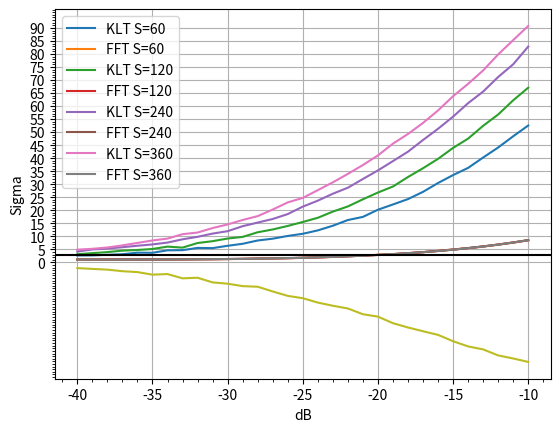

Here is the Python script that generated this plot:
import matplotlib.pyplot as plt
import numpy as np

# data = [
#  [-10.00000,  66.94453,   8.51632],
#  [-11.00000,  62.31432,   7.70523],
#  [-12.00000,  56.62185,   6.77578],
#  [-13.00000,  50.88803,   6.04014],
#  [-14.00000,  47.13668,   5.42100],
#  [-15.00000,  43.47183,   4.87052],
#  [-16.00000,  38.91113,   4.29288],
#  [-17.00000,  36.03697,   3.88937],
#  [-18.00000,  32.84068,   3.53936],
#  [-19.00000,  29.81836,   3.17256],
#  [-20.00000,  26.27270,   2.81634],
#  [-21.00000,  24.85105,   2.62340],
#  [-22.00000,  20.96787,   2.24784],
#  [-23.00000,  19.59650,   2.14710],
#  [-24.00000,  17.75485,   1.94374],
#  [-25.00000,  14.89968,   1.69239],
#  [-26.00000,  13.61616,   1.57068],
#  [-27.00000,  12.62895,   1.51796],
#  [-28.00000,  11.85833,   1.47196],
#  [-29.00000,  10.12324,   1.30891],
#  [-30.00000,   9.10664,   1.27010],
#  [-31.00000,   8.74545,   1.24255],
#  [-32.00000,   7.47944,   1.17388],
#  [-33.00000,   6.38893,   1.13161],
#  [-34.00000,   5.24884,   1.14197],
#  [-35.00000,   4.96768,   1.09847],
#  [-36.00000,   4.93709,   1.11650],
#  [-37.00000,   4.05108,   1.09679],
#  [-38.00000,   3.76514,   1.09376],
#  [-39.00000,   3.50923,   1.10003],
#  [-40.00000,   2.34945,   1.11388]
#  ]

data = [
    [-10.00000,  52.53622,   8.47015,  67.05359,   8.50823,  82.83739,   8.50363,  90.76588,   8.51265],
    [-11.00000,  48.40383,   7.59353,  62.21102,   7.65792,  76.03813,   7.57895,  85.31252,   7.61799],
    [-12.00000,  44.09832,   6.84238,  56.76088,   6.79417,  71.16185,   6.81414,  79.82753,   6.83087],
    [-13.00000,  40.24219,   6.06003,  52.41475,   6.10085,  65.56134,   6.11341,  73.66820,   6.08157],
    [-14.00000,  36.26072,   5.45165,  47.50538,   5.45330,  61.11521,   5.47989,  68.53402,   5.45018],
    [-15.00000,  33.50376,   4.95365,  43.93245,   4.90762,  55.94657,   4.85872,  63.79152,   4.87840],
    [-16.00000,  30.46148,   4.42492,  39.73423,   4.37381,  51.27595,   4.37465,  58.31000,   4.34538],
    [-17.00000,  27.06648,   3.89894,  36.13256,   3.91678,  46.97091,   3.92393,  53.52108,   3.90300],
    [-18.00000,  24.28130,   3.50610,  32.75786,   3.52710,  42.48105,   3.49678,  49.28763,   3.52349],
    [-19.00000,  22.22636,   3.16659,  29.10923,   3.12792,  38.87378,   3.14497,  45.58127,   3.16265],
    [-20.00000,  20.19562,   2.91202,  26.80339,   2.86014,  35.29255,   2.84468,  41.04311,   2.85053],
    [-21.00000,  17.44892,   2.52631,  24.19396,   2.58597,  32.00129,   2.56419,  37.36288,   2.56152],
    [-22.00000,  16.24397,   2.35994,  21.46444,   2.31747,  28.65237,   2.31054,  33.95920,   2.32160],
    [-23.00000,  14.05648,   2.07490,  19.47306,   2.09414,  26.34708,   2.10864,  30.71821,   2.11383],
    [-24.00000,  12.26489,   1.88457,  17.10547,   1.90064,  23.68018,   1.93425,  27.71250,   1.91620],
    [-25.00000,  10.96663,   1.70762,  15.49288,   1.73098,  21.38531,   1.76271,  24.73220,   1.75149],
    [-26.00000,  10.13647,   1.60006,  13.97632,   1.60946,  18.53439,   1.59360,  23.01114,   1.65105],
    [-27.00000,   9.08450,   1.52230,  12.61837,   1.50491,  16.64320,   1.49026,  20.26613,   1.51606],
    [-28.00000,   8.38832,   1.41269,  11.54884,   1.45031,  15.27304,   1.41780,  17.75065,   1.40580],
    [-29.00000,   7.12577,   1.30605,   9.76653,   1.30438,  13.88131,   1.35418,  16.25744,   1.33843],
    [-30.00000,   6.35361,   1.25457,   9.13935,   1.29294,  11.96346,   1.26755,  14.55151,   1.26451],
    [-31.00000,   5.46192,   1.20921,   8.12355,   1.22503,  11.03712,   1.21320,  13.16231,   1.22110],
    [-32.00000,   5.53816,   1.20828,   7.42081,   1.19237,   9.80383,   1.16902,  11.44656,   1.15859],
    [-33.00000,   4.67042,   1.17441,   5.65259,   1.12457,   8.84250,   1.14158,  10.81151,   1.14679],
    [-34.00000,   4.61849,   1.15780,   6.03733,   1.11762,   7.59591,   1.09721,   9.11629,   1.10567],
    [-35.00000,   3.66870,   1.12544,   5.12721,   1.10575,   6.88983,   1.08947,   8.39678,   1.08411],
    [-36.00000,   3.71526,   1.14653,   4.74683,   1.08596,   6.37252,   1.07944,   7.45648,   1.07084],
    [-37.00000,   3.10776,   1.12266,   4.49840,   1.11597,   5.81572,   1.07237,   6.50903,   1.06246],
    [-38.00000,   2.90380,   1.12980,   3.93056,   1.08395,   5.30534,   1.06777,   5.70101,   1.07247],
    [-39.00000,   2.67306,   1.09546,   3.53096,   1.08290,   4.94599,   1.06285,   5.19425,   1.05142],
    [-40.00000,   2.64417,   1.10943,   3.12771,   1.07112,   4.13329,   1.06101,   4.85601,   1.05536]
]

data = np.array(data)

plt.plot(data.T[0], data.T[1], label="KLT S=60")
plt.plot(data.T[0], data.T[2], label="FFT S=60")
plt.plot(data.T[0], data.T[3], label="KLT S=120")
plt.plot(data.T[0], data.T[4], label="FFT S=120")
plt.plot(data.T[0], data.T[5], label="KLT S=240")
plt.plot(data.T[0], data.T[6], label="FFT S=240")
plt.plot(data.T[0], data.T[7], label="KLT S=360")
plt.plot(data.T[0], data.T[8], label="FFT S=360")
plt.axhline(y=3, color="black")
plt.xlabel("dB")
plt.ylabel("Sigma")
plt.minorticks_on()
plt.yticks(np.arange(0,91,5))
plt.legend()
plt.grid()
plt.show()

plt.plot(data.T[0], data.T[1]-data.T[7])
plt.show()